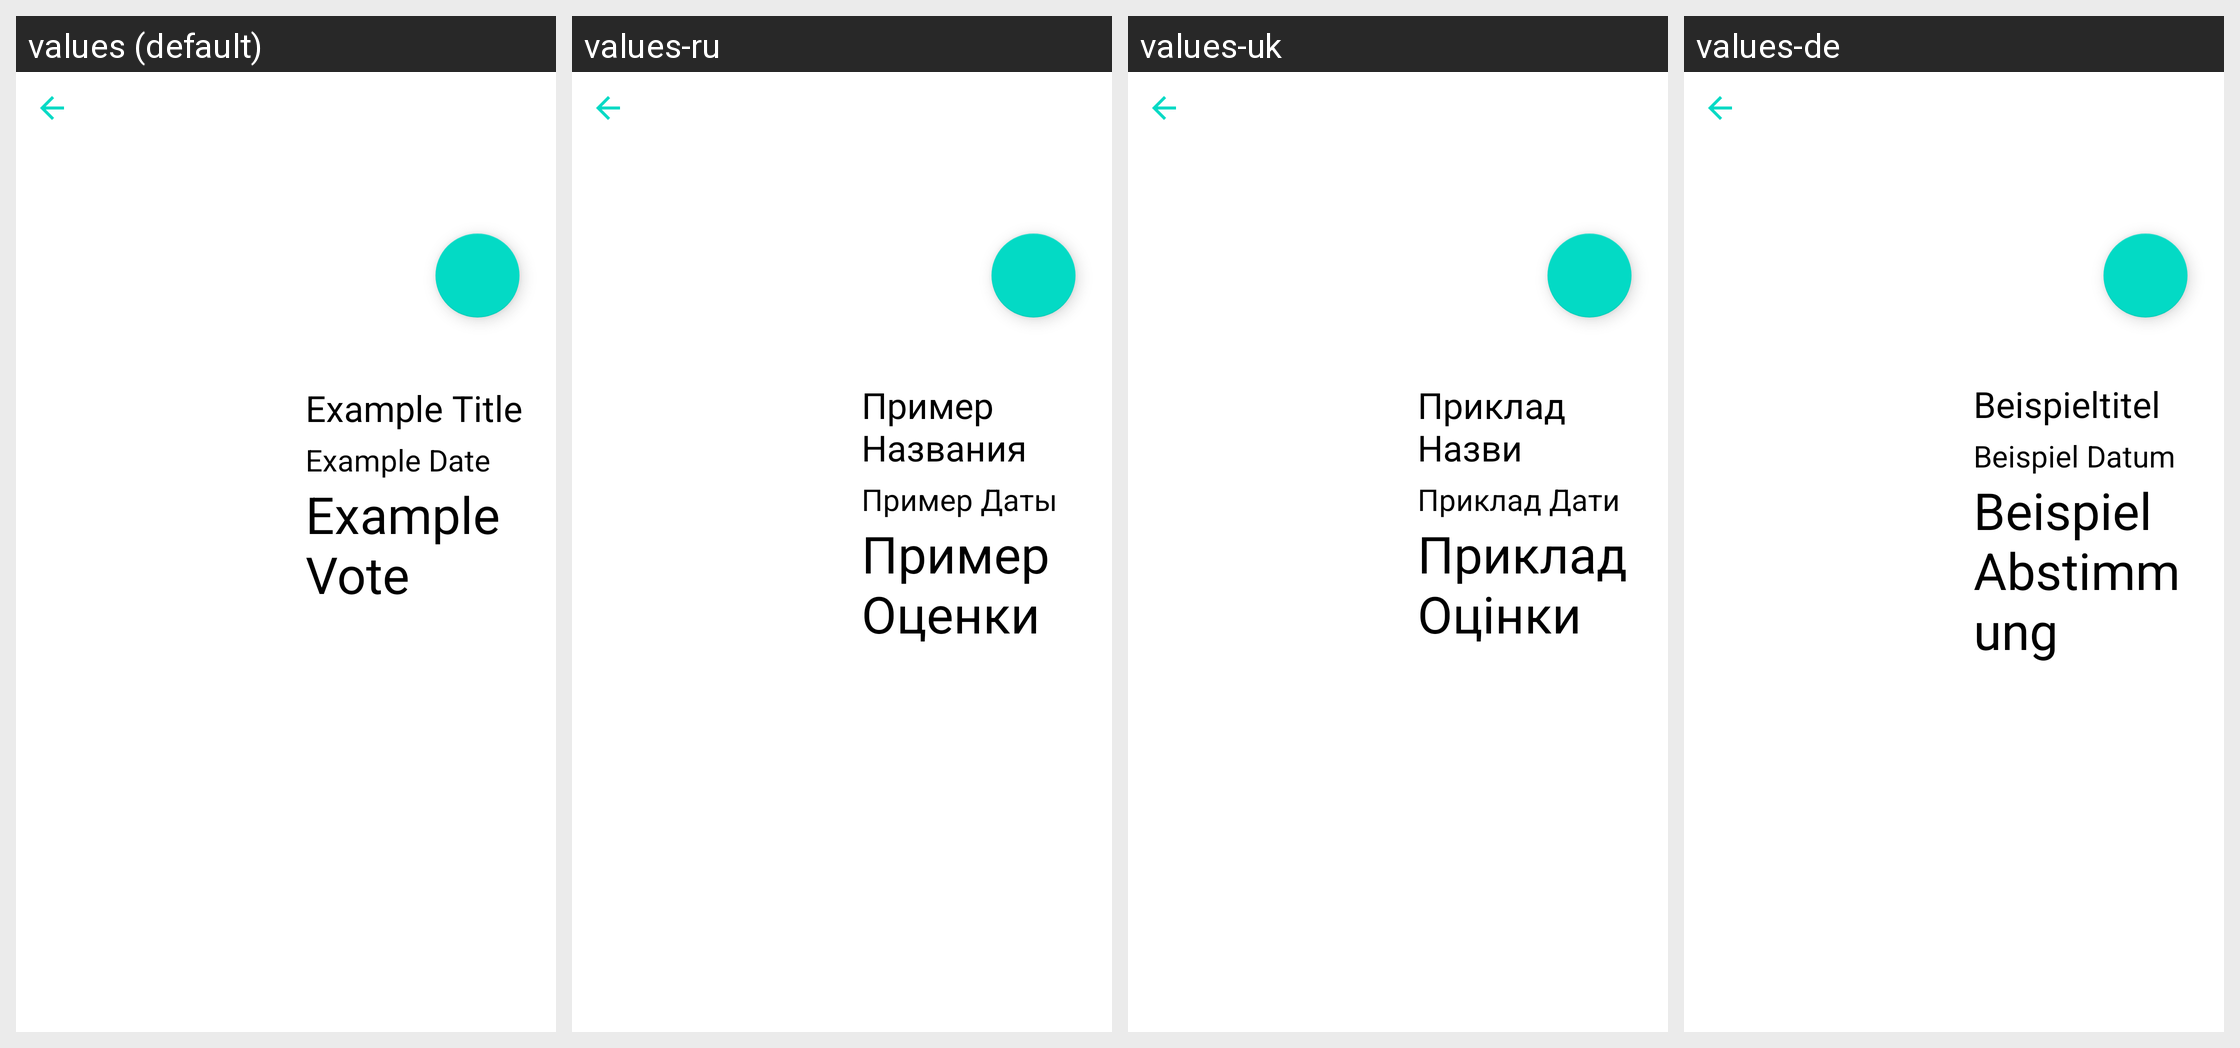

Locale-by-locale string values for the Android screen shown in this grid:
Android screen res/layout/fragment_details.xml rendered under 4 locales, left to right: values (default), values-ru, values-uk, values-de. Device: Nexus 5 (rendered at 1080×1920; each locale shown at half size, 540×960, under a caption strip naming it); theme Theme.MovieApplication.Main.
Other locales in the repository, not shown: values-es, values-fr, values-it, values-zh.
Strings drawn on this screen, with the default value and each locale's value (text and hints the layout hard-codes, and strings that could not be matched under every locale, appear in the picture but are not listed):

example_title
  values: Example Title
  values-ru: Пример Названия
  values-uk: Приклад Назви
  values-de: Beispieltitel

example_date
  values: Example Date
  values-ru: Пример Даты
  values-uk: Приклад Дати
  values-de: Beispiel Datum

example_vote
  values: Example Vote
  values-ru: Пример Оценки
  values-uk: Приклад Оцінки
  values-de: Beispiel Abstimmung
